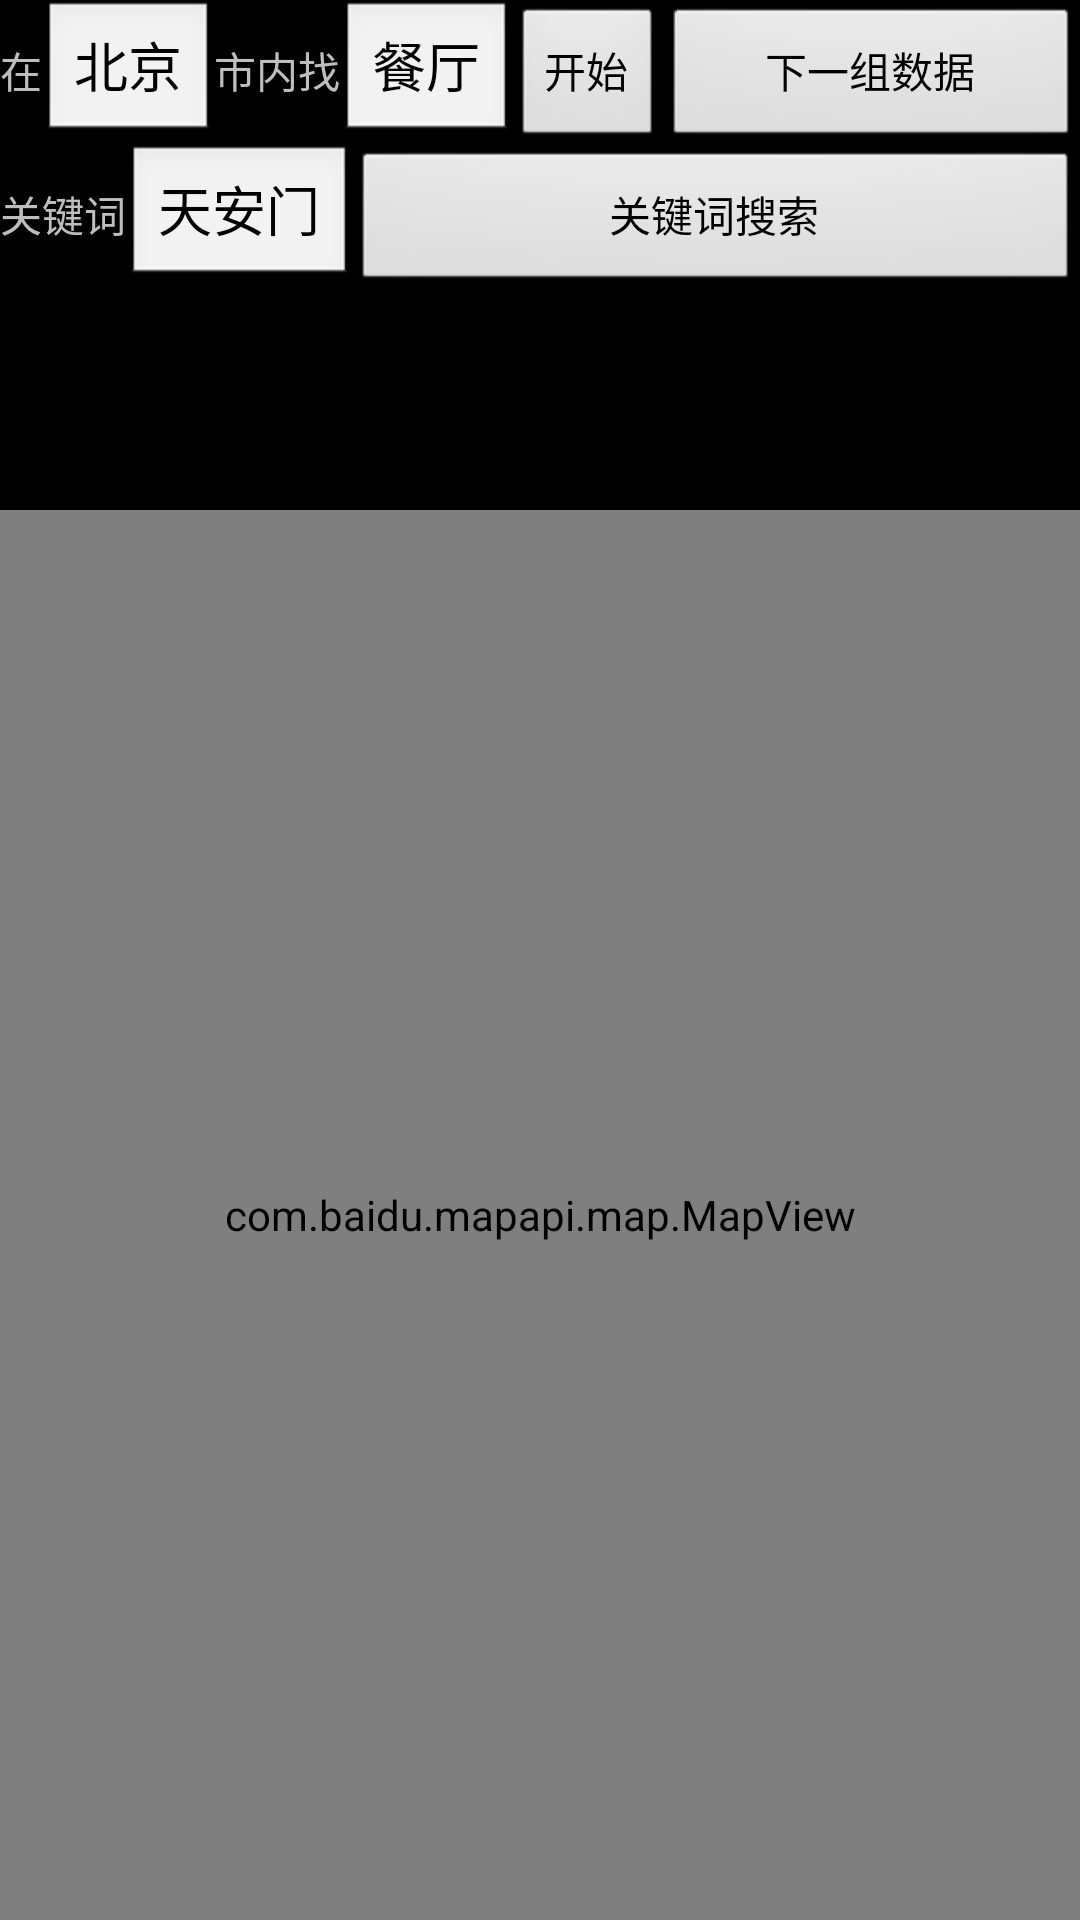

Write the Android layout XML for this screen, with the resource values it uses.
<!-- AndroidManifest.xml: application theme android:Theme.NoTitleBar -->
<!-- res/layout/activity_poisearch.xml -->
<?xml version="1.0" encoding="utf-8"?>
<LinearLayout xmlns:android="http://schemas.android.com/apk/res/android"
    android:orientation="vertical"
    android:layout_width="fill_parent"
    android:layout_height="fill_parent"
    >
    <LinearLayout xmlns:android="http://schemas.android.com/apk/res/android"
	    android:orientation="horizontal"
	    android:layout_width="fill_parent"
	    android:layout_height="wrap_content">
    
    <TextView android:text="在"
     android:layout_width="wrap_content" 
     android:layout_height="wrap_content"></TextView>
	<EditText
		android:id="@+id/city"
	    android:layout_width="wrap_content" 
	    android:layout_height="wrap_content" 
	    android:text="北京"
	/>
    <TextView android:text="市内找"
     android:layout_width="wrap_content" 
     android:layout_height="wrap_content"></TextView>
	<EditText
		android:id="@+id/searchkey"
	    android:layout_width="wrap_content" 
	    android:layout_height="wrap_content" 
	    android:text="餐厅"
	/>
    <Button
    	android:id="@+id/search"
    	android:text="开始"
    	android:layout_width="wrap_content"
    	android:layout_height="wrap_content"
    />
    <Button 
        android:layout_width="fill_parent"
        android:layout_height="wrap_content"
        android:text="下一组数据"
        android:id="@+id/map_next_data"/>
</LinearLayout>
 <LinearLayout xmlns:android="http://schemas.android.com/apk/res/android"
    android:orientation="horizontal"
    android:layout_width="fill_parent"
    android:layout_height="wrap_content">
    
    <TextView android:text="关键词"
     android:layout_width="wrap_content" 
     android:layout_height="wrap_content"></TextView>
	<EditText
		android:id="@+id/suggestionkey"
	    android:layout_width="wrap_content" 
	    android:layout_height="wrap_content" 
	    android:text="天安门"
	/>
    <Button
    	android:id="@+id/suggestionsearch"
    	android:text="关键词搜索"
    	android:layout_width="fill_parent"
    	android:layout_height="wrap_content"
    />
</LinearLayout>

 <LinearLayout xmlns:android="http://schemas.android.com/apk/res/android"
    android:orientation="horizontal"
    android:layout_width="fill_parent"
    android:layout_height="wrap_content">
    
    <ListView
        android:id="@+id/listView1"
        android:layout_width="match_parent"
        android:layout_height="74dp" >

    </ListView>
</LinearLayout>
<com.baidu.mapapi.map.MapView android:id="@+id/bmapView"
    android:layout_width="fill_parent" android:layout_height="fill_parent" 
    android:clickable="true"     
/>
</LinearLayout>
<!-- resources referenced by this layout -->
<resources>

</resources>
